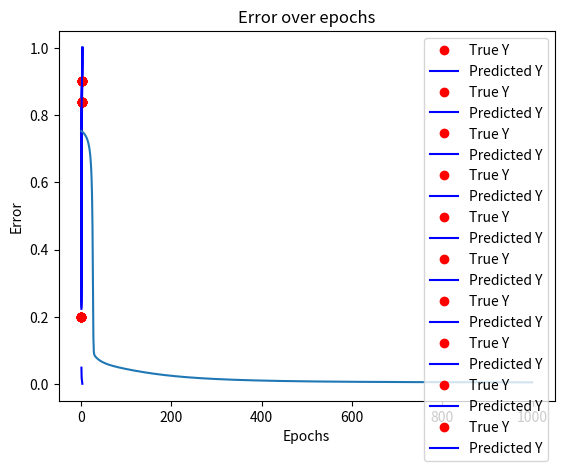

Here is the Python script that generated this plot:
import numpy as np
import matplotlib.pyplot as plt


X = [0.5, 1.0,  2.5]
Y = [0.2, 0.84, 0.9]


def f(x, w, b):
    return 1 / (1 + np.exp(-(w * x + b)))


def error(w, b):
    err = 0.0
    for x, y in zip(X, Y):
        fx = f(x, w, b)
        err += (fx - y) ** 2
    return 0.5 * err


def grad_b(x, w, b, y):
    fx = f(x, w, b)
    return (fx - y) * fx * (1 - fx)


def grad_w(x, w, b, y):
    fx = f(x, w, b)
    return (fx - y) * fx * (1 - fx) * x


def display(epochs, errors):
    plt.plot(epochs, errors)
    plt.title('Error over epochs')
    plt.xlabel('Epochs')
    plt.ylabel('Error')
    plt.show()


def do_gradient_descent():
    w, b, eta, max_epochs = -2, -2, 1.0, 1000
    epochs, errors = [], []
    for i in range(max_epochs):
        dw, db = 0, 0
        for x, y in zip(X, Y):
            dw += grad_w(x, w, b, y)
            db += grad_b(x, w, b, y)

        w = w - eta * dw
        b = b - eta * db

        current_error = error(w, b)
        errors.append(current_error)
        epochs.append(i)

        # Plot the true Y values and predicted Y values
        if i % 100 == 0:  # Plot every 100th epoch for clarity
            Y_pred = [f(x, w, b) for x in X]
            plt.plot(X, Y, 'ro', label='True Y')  # True Y values
            plt.plot(X, Y_pred, 'b-', label='Predicted Y')  # Predicted Y values
            plt.title(f'Epoch {i}')
            plt.legend()
            plt.show()

    # Plot error vs epochs after gradient descent
    display(epochs, errors)

if __name__ == "__main__":
    do_gradient_descent()